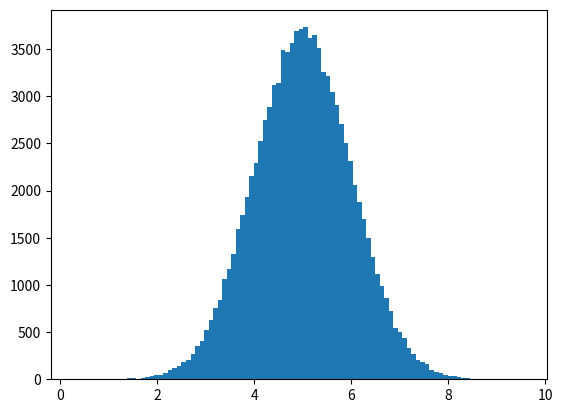

Python code for this plot:
import numpy
import matplotlib.pyplot as plt

# Creates data set of 100000 floats with a mean value of 5.0 and a standard deviation is 1.0.
data = numpy.random.normal(loc=5.0, scale=1.0, size=100000)

plt.hist(data, bins=100)  # Creates histogram with 100 bars

plt.show()  # Displays the histogram
